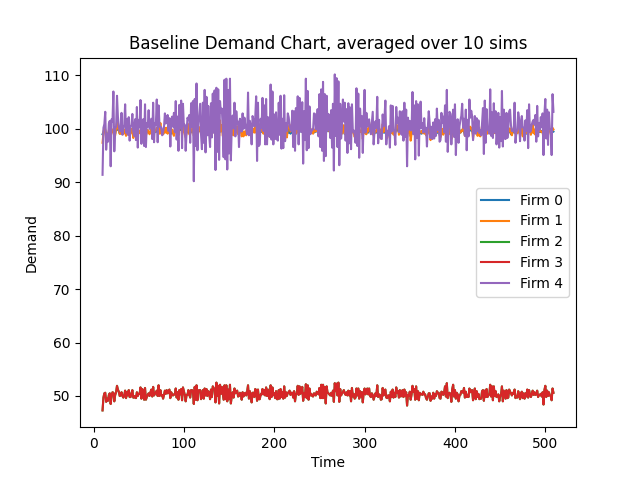

Values plotted in this chart, from the file beside it:
Time, 10, 11, 12, 13, 14, 15, 16, 17, 18, 19, 20, 21, 22, 23, 24, 25, 26, 27, 28, 29, 30, 31, 32
Firm 0 Demand, 99.0, 99.4, 100.0, 99.7, 99.0, 99.1, 98.9, 99.4, 99.6, 99.5, 99.7, 99.7, 99.4, 99.2, 99.1, 100.1, 100.0, 99.8, 99.7, 99.1, 99.2, 99.8, 99.6
Firm 1 Demand, 97.4, 99.2, 100.4, 99.9, 98.4, 98.6, 98.7, 99.7, 100.0, 98.6, 99.6, 99.9, 99.4, 98.6, 98.8, 100.2, 101.2, 100.2, 99.7, 99.1, 99.1, 100.0, 99.7
Firm 2 Demand, 47.3, 49.7, 50.5, 50.6, 48.9, 49.5, 49.1, 50.2, 50.5, 48.5, 50.1, 50.7, 50.6, 49.0, 50.2, 50.7, 51.9, 51.2, 50.8, 50.0, 50.1, 50.7, 50.0
Firm 3 Demand, 47.3, 49.7, 50.5, 50.6, 48.9, 49.5, 49.1, 50.2, 50.5, 48.5, 50.1, 50.7, 50.6, 49.0, 50.2, 50.7, 51.9, 51.2, 50.8, 50.0, 50.1, 50.7, 50.0
Firm 4 Demand, 91.4, 100.2, 100.9, 103.2, 96.1, 99.0, 97.6, 101.0, 101.5, 93.0, 101.8, 101.4, 107.0, 95.8, 100.3, 100.3, 106.2, 102.3, 100.5, 99.5, 99.6, 103.0, 98.9
Firm 0 CostMoney, 23694, 23694, 23694, 23694, 23694, 23694, 23694, 23694, 23694, 23694, 23694, 23694, 23694, 23694, 23694, 23694, 23694, 23694, 23694, 23694, 23694, 23694, 23694
Firm 1 CostMoney, 0.01672, 0.01703, 0.01724, 0.01715, 0.01689, 0.01693, 0.01694, 0.01712, 0.01717, 0.01693, 0.0171, 0.01715, 0.01706, 0.01693, 0.01696, 0.0172, 0.01737, 0.0172, 0.01712, 0.01701, 0.01701, 0.01717, 0.01712
Firm 2 CostMoney, 0.00812, 0.008532, 0.008669, 0.008686, 0.008394, 0.008497, 0.008429, 0.008618, 0.008669, 0.008326, 0.008601, 0.008703, 0.008686, 0.008412, 0.008618, 0.008703, 0.00891, 0.008789, 0.008721, 0.008583, 0.008601, 0.008703, 0.008583
Firm 3 CostMoney, 0.00812, 0.008532, 0.008669, 0.008686, 0.008394, 0.008497, 0.008429, 0.008618, 0.008669, 0.008326, 0.008601, 0.008703, 0.008686, 0.008412, 0.008618, 0.008703, 0.00891, 0.008789, 0.008721, 0.008583, 0.008601, 0.008703, 0.008583
Firm 4 CostMoney, 0.01569, 0.0172, 0.01732, 0.01772, 0.0165, 0.01699, 0.01675, 0.01734, 0.01742, 0.01597, 0.01748, 0.01741, 0.01837, 0.01645, 0.01722, 0.01722, 0.01823, 0.01756, 0.01725, 0.01708, 0.0171, 0.01768, 0.01698
Firm 0 CostCO2, 883371, 883371, 883371, 883371, 883371, 883371, 883371, 883371, 883371, 883371, 883371, 883371, 883371, 883371, 883371, 883371, 883371, 883371, 883371, 883371, 883371, 883371, 883371
Firm 1 CostCO2, 0.0, 0.0, 0.0, 0.0, 0.0, 0.0, 0.0, 0.0, 0.0, 0.0, 0.0, 0.0, 0.0, 0.0, 0.0, 0.0, 0.0, 0.0, 0.0, 0.0, 0.0, 0.0, 0.0
Firm 2 CostCO2, 0.0, 0.0, 0.0, 0.0, 0.0, 0.0, 0.0, 0.0, 0.0, 0.0, 0.0, 0.0, 0.0, 0.0, 0.0, 0.0, 0.0, 0.0, 0.0, 0.0, 0.0, 0.0, 0.0
Firm 3 CostCO2, 0.0, 0.0, 0.0, 0.0, 0.0, 0.0, 0.0, 0.0, 0.0, 0.0, 0.0, 0.0, 0.0, 0.0, 0.0, 0.0, 0.0, 0.0, 0.0, 0.0, 0.0, 0.0, 0.0
Firm 4 CostCO2, 0.0, 0.0, 0.0, 0.0, 0.0, 0.0, 0.0, 0.0, 0.0, 0.0, 0.0, 0.0, 0.0, 0.0, 0.0, 0.0, 0.0, 0.0, 0.0, 0.0, 0.0, 0.0, 0.0
Firm 0 CostWater, 121600, 121600, 121600, 121600, 121600, 121600, 121600, 121600, 121600, 121600, 121600, 121600, 121600, 121600, 121600, 121600, 121600, 121600, 121600, 121600, 121600, 121600, 121600
Firm 1 CostWater, 0.0, 0.0, 0.0, 0.0, 0.0, 0.0, 0.0, 0.0, 0.0, 0.0, 0.0, 0.0, 0.0, 0.0, 0.0, 0.0, 0.0, 0.0, 0.0, 0.0, 0.0, 0.0, 0.0
Firm 2 CostWater, 0.0, 0.0, 0.0, 0.0, 0.0, 0.0, 0.0, 0.0, 0.0, 0.0, 0.0, 0.0, 0.0, 0.0, 0.0, 0.0, 0.0, 0.0, 0.0, 0.0, 0.0, 0.0, 0.0
Firm 3 CostWater, 0.0, 0.0, 0.0, 0.0, 0.0, 0.0, 0.0, 0.0, 0.0, 0.0, 0.0, 0.0, 0.0, 0.0, 0.0, 0.0, 0.0, 0.0, 0.0, 0.0, 0.0, 0.0, 0.0
Firm 4 CostWater, 0.0, 0.0, 0.0, 0.0, 0.0, 0.0, 0.0, 0.0, 0.0, 0.0, 0.0, 0.0, 0.0, 0.0, 0.0, 0.0, 0.0, 0.0, 0.0, 0.0, 0.0, 0.0, 0.0
Firm 0 Backlog, 99.0, 99.4, 100.0, 99.7, 99.0, 99.1, 98.9, 99.4, 99.6, 99.5, 99.7, 99.7, 99.4, 99.2, 99.1, 100.1, 100.0, 99.8, 99.7, 99.1, 99.2, 99.8, 99.6
Firm 1 Backlog, 97.4, 99.2, 100.4, 99.9, 98.4, 98.6, 98.7, 99.7, 100.0, 98.6, 99.6, 99.9, 99.4, 98.6, 98.8, 100.2, 101.2, 100.2, 99.7, 99.1, 99.1, 100.0, 99.7
Firm 2 Backlog, 47.3, 49.7, 50.5, 50.6, 48.9, 49.5, 49.1, 50.2, 50.5, 48.5, 50.1, 50.7, 50.6, 49.0, 50.2, 50.7, 51.9, 51.2, 50.8, 50.0, 50.1, 50.7, 50.0
Firm 3 Backlog, 47.3, 49.7, 50.5, 50.6, 48.9, 49.5, 49.1, 50.2, 50.5, 48.5, 50.1, 50.7, 50.6, 49.0, 50.2, 50.7, 51.9, 51.2, 50.8, 50.0, 50.1, 50.7, 50.0
Firm 4 Backlog, 91.4, 100.2, 100.9, 103.2, 96.1, 99.0, 97.6, 101.0, 101.5, 93.0, 101.8, 101.4, 107.0, 95.8, 100.3, 100.3, 106.2, 102.3, 100.5, 99.5, 99.6, 103.0, 98.9
Firm 0 CostElectricity, 0.1307, 0.1312, 0.132, 0.1316, 0.1307, 0.1308, 0.1305, 0.1312, 0.1315, 0.1313, 0.1316, 0.1316, 0.1312, 0.1309, 0.1308, 0.1321, 0.132, 0.1317, 0.1316, 0.1308, 0.1309, 0.1317, 0.1315
Firm 1 CostElectricity, 0.1286, 0.1309, 0.1325, 0.1319, 0.1299, 0.1302, 0.1303, 0.1316, 0.132, 0.1302, 0.1315, 0.1319, 0.1312, 0.1302, 0.1304, 0.1323, 0.1336, 0.1323, 0.1316, 0.1308, 0.1308, 0.132, 0.1316
Firm 2 CostElectricity, 0.06244, 0.0656, 0.06666, 0.06679, 0.06455, 0.06534, 0.06481, 0.06626, 0.06666, 0.06402, 0.06613, 0.06692, 0.06679, 0.06468, 0.06626, 0.06692, 0.06851, 0.06758, 0.06706, 0.066, 0.06613, 0.06692, 0.066
Firm 3 CostElectricity, 0.06244, 0.0656, 0.06666, 0.06679, 0.06455, 0.06534, 0.06481, 0.06626, 0.06666, 0.06402, 0.06613, 0.06692, 0.06679, 0.06468, 0.06626, 0.06692, 0.06851, 0.06758, 0.06706, 0.066, 0.06613, 0.06692, 0.066
Firm 4 CostElectricity, 0.1206, 0.1323, 0.1332, 0.1362, 0.1269, 0.1307, 0.1288, 0.1333, 0.134, 0.1228, 0.1344, 0.1338, 0.1412, 0.1265, 0.1324, 0.1324, 0.1402, 0.135, 0.1327, 0.1313, 0.1315, 0.136, 0.1305
